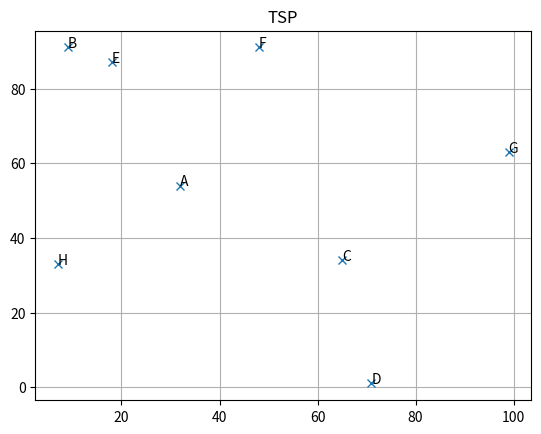

Write Python code to recreate this figure.
# -*- coding: utf-8 -*-
"""
Created on Sat Sep  7 14:07:33 2024

[redacted]
"""

import numpy as np
import matplotlib.pyplot as plt

#dest = np.array([[32,9,65,71,18,48,99,7],[54,91,34,1,87,91,63,33],["A","B","C","D","E","F","G","H"],])
cities = [["A","B","C","D","E","F","G","H"],[32,9,65,71,18,48,99,7],[54,91,34,1,87,91,63,33]]

plt.figure(1)
plt.title("TSP")
plt.plot(cities[1],cities[2], "x")
plt.grid()

for i, txt in enumerate(cities[0]):
    plt.annotate(txt,(cities[1][i],cities[2][i]))
    
plt.show()

def CityDistance(city1, city2):
    distance = ((cities[1][city1]-cities[1][city2])**2 + (cities[2][city1]-cities[2][city2])**2)**(0.5)
    return distance

def initialisation():
    chromosone = np.arange(0,7)
    np.random.shuffle(chromosone)
    return chromosone
    
def fitness(chromosone):
    fit_lvl = 0
    "Loop for distance between cities"
    for count in range(len(chromosone)):
        city1 = chromosone[count-1]
        city2 = chromosone[count]
        fit_lvl += CityDistance(city1, city2)
        #print(fit_lvl)
    "Adding in last city"
    fit_lvl += CityDistance(chromosone[0], chromosone[-1])
    print("Fitness: ",fit_lvl)
    
def PMX(P1, P2):
    child = [""]*7
    child[2:5] = P1[2:5]
    print(child)
    
    for count, gene in enumerate(child):
        if not isinstance(gene, int):
            gene_loc = count
            
            double = True
            i = 0
            while double:
                gene_temp = P2[gene_loc]
                print("gene_temp: ", gene_temp)
                
                double = False
                "Check if gene is in child"
                for gene_sub in child:
                    if gene_sub == gene_temp:
                        double = True
                        print("gene found in child ")
                
                if double:
                    "Find location of gene temp in P1"
                    for count_P1, gene_P1 in enumerate(P1):
                        if gene_P1 == gene_temp:
                            gene_loc = count_P1
                            print("gene location in p1: ",gene_loc)
                else:
                    child[count] = gene_temp
                    print(child)
                i += 1
                if i > 5:
                    double = False
                
                
                
                
    
        
    
chromosone_1 = initialisation()
print(chromosone_1)
fit = fitness(chromosone_1)

chromosone_2 = initialisation()
print(chromosone_2)
fit = fitness(chromosone_2)

PMX(chromosone_1, chromosone_2)

